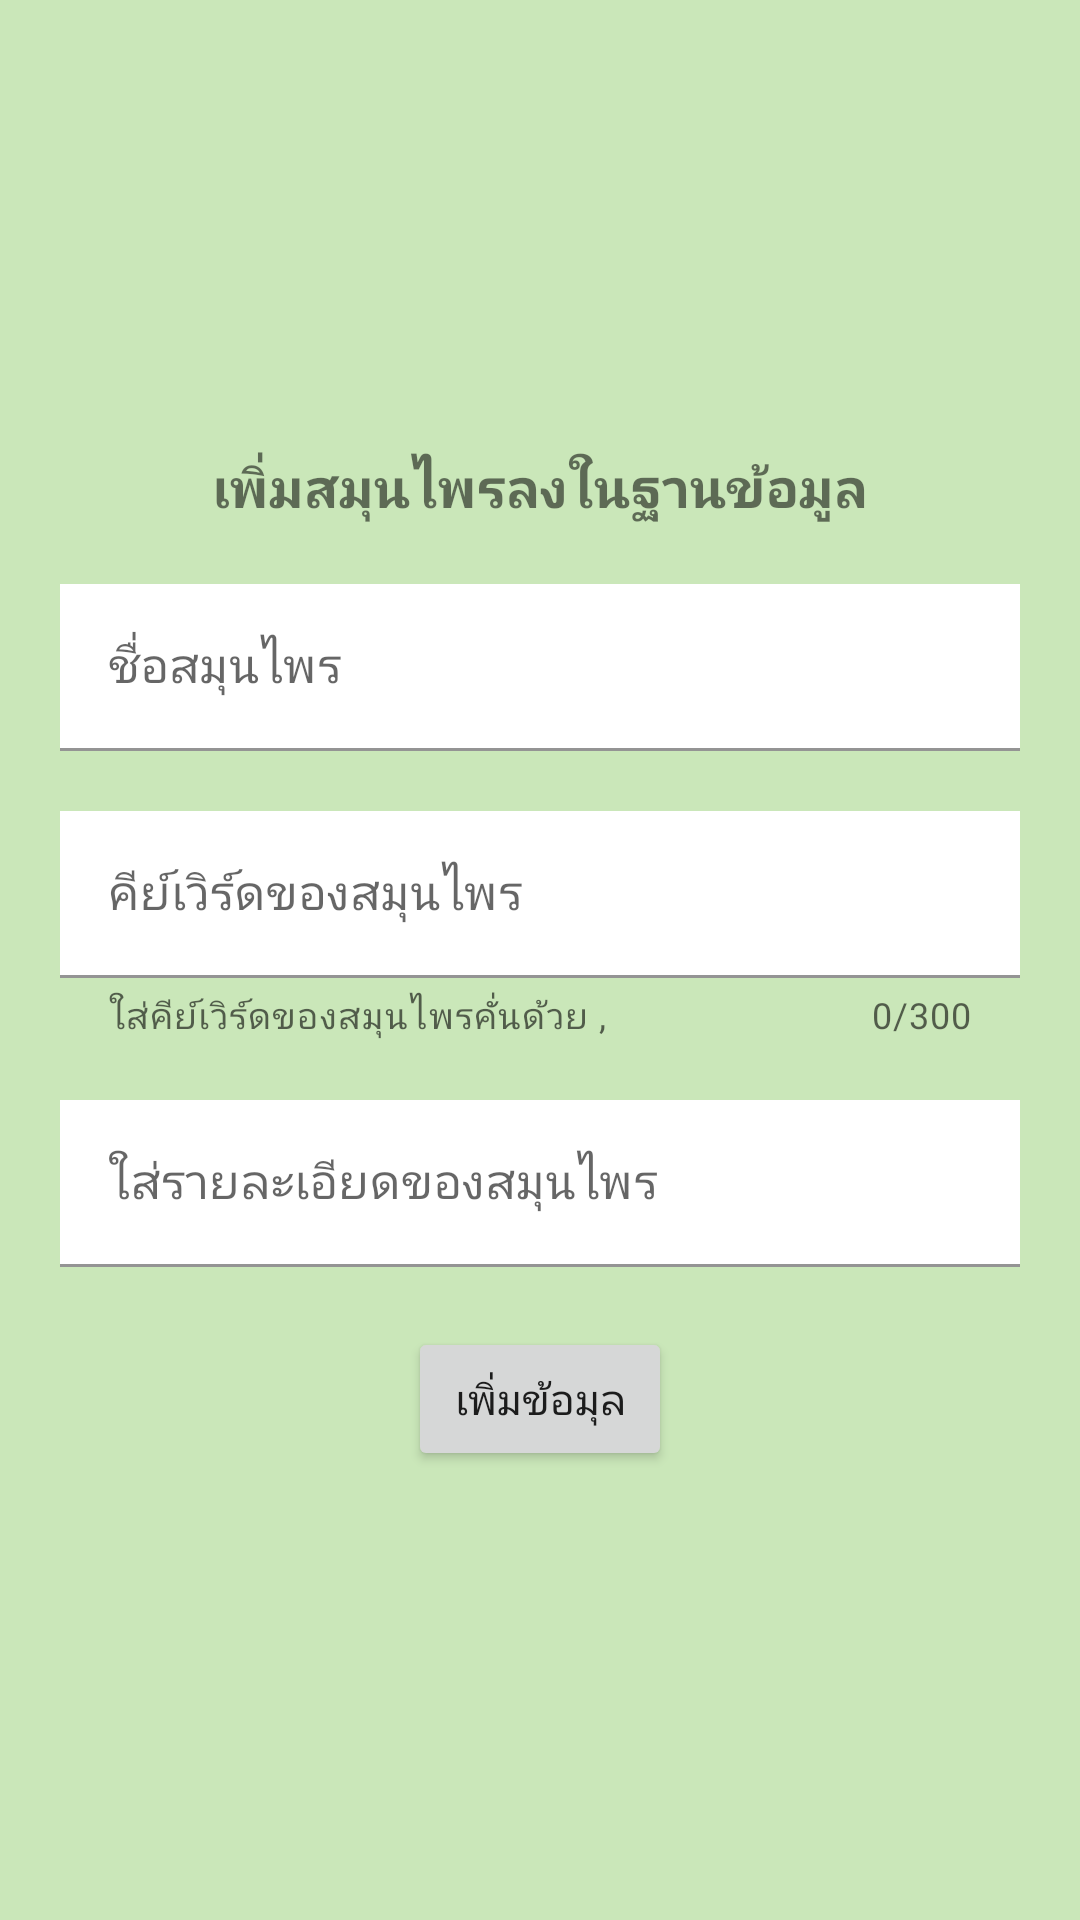

Here is an Android app screen rendered from its layout file. Give the layout XML and the strings, colors and styles it references.
<!-- AndroidManifest.xml: application theme Theme.AppHWTTM -->
<!-- res/layout/activity_add_herb_data.xml -->
<?xml version="1.0" encoding="utf-8"?>
<androidx.constraintlayout.widget.ConstraintLayout xmlns:android="http://schemas.android.com/apk/res/android"
    xmlns:app="http://schemas.android.com/apk/res-auto"
    xmlns:tools="http://schemas.android.com/tools"
    android:layout_width="match_parent"
    android:layout_height="match_parent"
    android:background="@color/app_main1"
    tools:context=".admin.add_herb.AddHerbDataActivity">

    <LinearLayout
        android:layout_width="0dp"
        android:layout_height="wrap_content"
        android:gravity="center"
        android:orientation="vertical"
        app:layout_constraintBottom_toBottomOf="parent"
        app:layout_constraintEnd_toEndOf="parent"
        app:layout_constraintStart_toStartOf="parent"
        app:layout_constraintTop_toTopOf="parent">

        <TextView
            android:layout_width="wrap_content"
            android:layout_height="wrap_content"
            android:fontFamily="@font/kodchasan"
            android:text="เพิ่มสมุนไพรลงในฐานข้อมูล"
            android:textSize="18sp"
            android:textStyle="bold" />

        <com.google.android.material.textfield.TextInputLayout
            android:id="@+id/add_herb_name"
            style="@style/Widget.MaterialComponents.TextInputLayout.FilledBox"
            android:layout_width="match_parent"
            android:layout_height="wrap_content"
            android:layout_marginLeft="20sp"

            android:layout_marginTop="20sp"
            android:layout_marginRight="20sp"
            android:layout_marginBottom="10sp"
            android:hint="ชื่อสมุนไพร">

            <com.google.android.material.textfield.TextInputEditText
                android:layout_width="match_parent"
                android:layout_height="match_parent"
                android:background="@color/white"
                android:fontFamily="@font/kodchasan" />

        </com.google.android.material.textfield.TextInputLayout>


        <com.google.android.material.textfield.TextInputLayout
            android:id="@+id/add_herb_keyword"
            style="@style/Widget.MaterialComponents.TextInputLayout.FilledBox"
            android:layout_width="match_parent"
            android:layout_height="wrap_content"
            android:layout_marginLeft="20sp"
            android:layout_marginTop="10sp"
            android:layout_marginRight="20sp"
            android:layout_marginBottom="10sp"
            android:hint="คีย์เวิร์ดของสมุนไพร"
            app:counterEnabled="true"
            app:counterMaxLength="300"
            app:helperText="ใส่คีย์เวิร์ดของสมุนไพรคั่นด้วย ,">

            <com.google.android.material.textfield.TextInputEditText
                android:layout_width="match_parent"
                android:layout_height="wrap_content"
                android:background="@color/white"
                android:fontFamily="@font/kodchasan"
                android:inputType="text|textMultiLine" />

        </com.google.android.material.textfield.TextInputLayout>


        <com.google.android.material.textfield.TextInputLayout
            android:id="@+id/add_herb_des"
            style="@style/Widget.MaterialComponents.TextInputLayout.FilledBox"
            android:layout_width="match_parent"
            android:layout_height="wrap_content"
            android:layout_marginLeft="20sp"
            android:layout_marginTop="10sp"
            android:layout_marginRight="20sp"
            android:layout_marginBottom="10sp"
            android:hint="ใส่รายละเอียดของสมุนไพร">

            <com.google.android.material.textfield.TextInputEditText
                android:layout_width="match_parent"
                android:layout_height="wrap_content"
                android:background="@color/white"
                android:fontFamily="@font/kodchasan"
                android:inputType="text|textMultiLine" />

        </com.google.android.material.textfield.TextInputLayout>

        <Button
            android:id="@+id/herb_add_data_btn"
            android:layout_width="wrap_content"
            android:layout_height="wrap_content"
            android:layout_marginTop="10sp"
            android:fontFamily="@font/kodchasan"
            android:text="เพิ่มข้อมุล" />

    </LinearLayout>


</androidx.constraintlayout.widget.ConstraintLayout>
<!-- resources referenced by this layout -->
<resources>
  <color name="app_main1">#CAE7B9</color>
  <color name="white">#FFFFFFFF</color>
  <style name="Theme.AppHWTTM" parent="Theme.MaterialComponents.Light.NoActionBar">
          
          <item name="colorPrimary">@color/purple_500</item>
          <item name="colorPrimaryVariant">@color/purple_700</item>
          <item name="colorOnPrimary">@color/white</item>
          
          <item name="colorSecondary">@color/teal_200</item>
          <item name="colorSecondaryVariant">@color/teal_700</item>
          <item name="colorOnSecondary">@color/black</item>
          
          <item name="android:statusBarColor" tools:targetApi="l">@color/black</item>
          
      </style>
  <color name="purple_500">#FF6200EE</color>
  <color name="purple_700">#FF3700B3</color>
  <color name="teal_200">#FF03DAC5</color>
  <color name="teal_700">#FF018786</color>
  <color name="black">#FF000000</color>
</resources>
